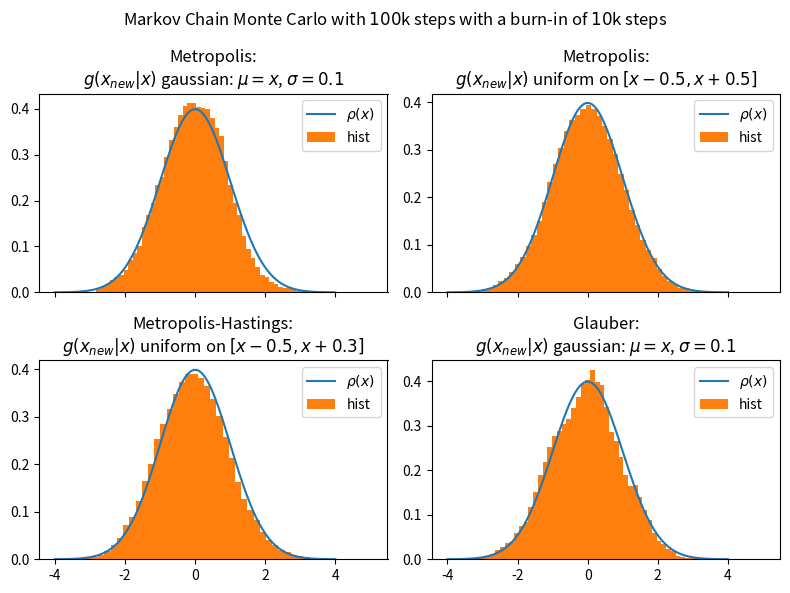

Write the Python code that produced this figure. (Note: this script raises an exception after producing the figure.)
# -*- coding: utf-8 -*-
"""
Created on Thu Apr 13 21:27:44 2023

[redacted]

Markov Chain Monte Carlo to sample a normal distribution with some mean and std
using Metropolis Hasting algorithm (by default Metropolis algorithm with gaussian
                                    proposal distribution).


Note that the burn-in we chose was arbitrarily tmax//10 steps..
https://stats.stackexchange.com/questions/65614/in-mcmc-how-is-burn-in-time-chosen

One also needs to choose some proposal distribution such that don't reject
too often.
"""
import numpy as np
import matplotlib.pyplot as plt


def mcmc(f,
         x0,
         algorithm=None,
         tmax=100000,
         **kwargs):
    # Initial point
    x = x0
    samples = []
    
    if algorithm is None:
        # Metropolis with Isotropic gaussian proposal distribution
        # with std 0.1 by default..
        sample_candidate = lambda x: np.random.normal(x, 0.1)
        P_accept = lambda x_new, x: min(1, f(x_new)/f(x))
        
    elif algorithm == "metropolis-hastings":
        # Sampling from the proposal distribution g(x_new | x)
        sample_candidate = lambda x: kwargs["sample_candidate"](x)
        g = kwargs["proposal_distr"]
        P_accept = lambda x_new, x: min(1, f(x_new)*g(x, x_new)/(f(x)*g(x_new, x)))
    elif algorithm == "glauber":
        if "sample_candidate" in kwargs:
            sample_candidate = lambda x: kwargs["sample_candidate"](x)
        else:
            # Let's use the same proposal distribution as the default
            sample_candidate = lambda x: np.random.normal(x, 0.1)
        P_accept = lambda x_new, x: f(x_new)/(f(x)+f(x_new))
        
    for t in range(tmax):
        x_new = sample_candidate(x)
        # Metropolis Hastings rule, accept the selected 
        if np.random.uniform() < P_accept(x_new, x):
            x = x_new
        # ignore the first samples because not following distribution
        # we would want samples coming from the equilibrium distribution
        if t > tmax//10:
            samples.append(x)
    return samples

if __name__ == "__main__":
    xs = np.linspace(-4, 4, 100)
    # Pdf
    f_general = lambda x, mu, std: 1/np.sqrt(2*np.pi*std**2)*np.exp(-1/2*(x-mu)**2/std**2)
    f = lambda x: f_general(x, 0, 1)
    # "Unnormalized" pdf, just to show that Metropolis-Hastings works with it
    f_unnorm = lambda x: f(x)*10
    
    fig, axs = plt.subplots(2, 2, figsize=(8, 6),sharex = True)
    
    # Metropolis with isotropic gaussian proposal distribution with std 0.1
    samples = mcmc(f_unnorm,
                    8*np.random.uniform()-4)
    axs[0, 0].plot(xs, f(xs), label=r"$\rho(x)$")
    axs[0, 0].hist(samples, bins=50, density=True,
             label="hist")
    axs[0, 0].legend()
    axs[0, 0].set_title("Metropolis:\n"+\
                        r"$g(x_{new}|x)$ gaussian: $\mu=x$, $\sigma=0.1$")
    
    # Metropolis with uniform proposal distribution g(x_new|x) with support
    # in [x-0.5, x+0.5]
    samples = mcmc(f_unnorm,
                    8*np.random.uniform()-4,
                    algorithm="metropolis-hastings",
                    sample_candidate=lambda x: np.random.uniform(x-0.5, x+0.5),
                    proposal_distr=lambda x_prime, x: int((x_prime <= x + 0.5) and (x_prime >= x - 0.5)))
    axs[0, 1].plot(xs, f(xs), label=r"$\rho(x)$")
    axs[0, 1].hist(samples, bins=50, density=True,
             label="hist")
    axs[0, 1].legend()
    axs[0, 1].set_title("Metropolis:\n"+\
                        r"$g(x_{new}|x)$ uniform on $[x-0.5, x+0.5]$")


    # Metropolis-Hastings
    samples = mcmc(f_unnorm,
                    8*np.random.uniform()-4,
                    algorithm="metropolis-hastings",
                    sample_candidate=lambda x: np.random.uniform(x-0.5, x+0.3),
                    proposal_distr=lambda x_prime, x: 10/8*int((x_prime >= x - 0.5) and (x_prime <= x + 0.3)))
    
    axs[1, 0].plot(xs, f(xs), label=r"$\rho(x)$")
    axs[1, 0].hist(samples, bins=50, density=True,
             label="hist")
    axs[1, 0].legend()
    axs[1, 0].set_title("Metropolis-Hastings:\n"+\
                        r"$g(x_{new}|x)$ uniform on $[x-0.5, x+0.3]$")
    
    
    samples = mcmc(f_unnorm,
                    8*np.random.uniform()-4,
                    algorithm="glauber")
    axs[1, 1].plot(xs, f(xs), label=r"$\rho(x)$")
    axs[1, 1].hist(samples, bins=50, density=True,
             label="hist")
    axs[1, 1].legend()
    axs[1, 1].set_title("Glauber:\n"+\
                        r"$g(x_{new}|x)$ gaussian: $\mu=x$, $\sigma=0.1$")
    
    plt.suptitle("Markov Chain Monte Carlo with $100$k steps with a burn-in of $10$k steps")
    plt.tight_layout()
    plt.savefig("./images/mcmc.png")
    